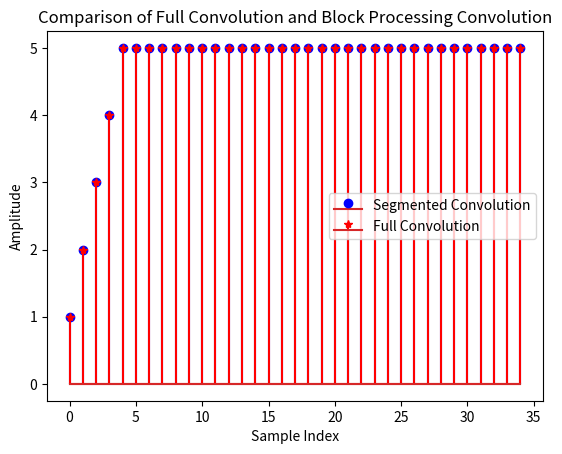

Write the Python code that produced this figure.
import numpy as np
import matplotlib.pyplot as plt

# Parameters
N = 1000    # Length of input signal
L = 10      # Length of each segment for block processing
p = 5       # Length of filter

# Input signal: an array of ones with length N
x = np.ones(N)
# Filter: an array of ones with length p
h = np.ones(p)
# Full convolution of x and h
y = np.convolve(x, h)

# Number of segments (or blocks) of length L
Ns = N // L
# Initialize an empty array to accumulate the filtered segments
yf = np.zeros(N + p - 1)  # This will hold the final output

# Loop through each segment
for j in range(Ns):
    # Extract the j-th segment (of length L) from x
    Xs = x[j*L : (j+1)*L]
    
    # Convolve the segment with the filter
    ys = np.convolve(Xs, h)
    
    # Place the convolved segment results into the cumulative array yf
    # starting at index j*L and extending by the length of ys (L + p - 1)
    yf[j*L : j*L + L + p - 1] += ys

# Plot the results for comparison with full convolution y
plt.stem(yf[:35], linefmt='b-', markerfmt='bo', label='Segmented Convolution')
plt.stem(y[:35], linefmt='r-', markerfmt='r*', label='Full Convolution')
plt.legend()
plt.xlabel('Sample Index')
plt.ylabel('Amplitude')
plt.title('Comparison of Full Convolution and Block Processing Convolution')
plt.show()
